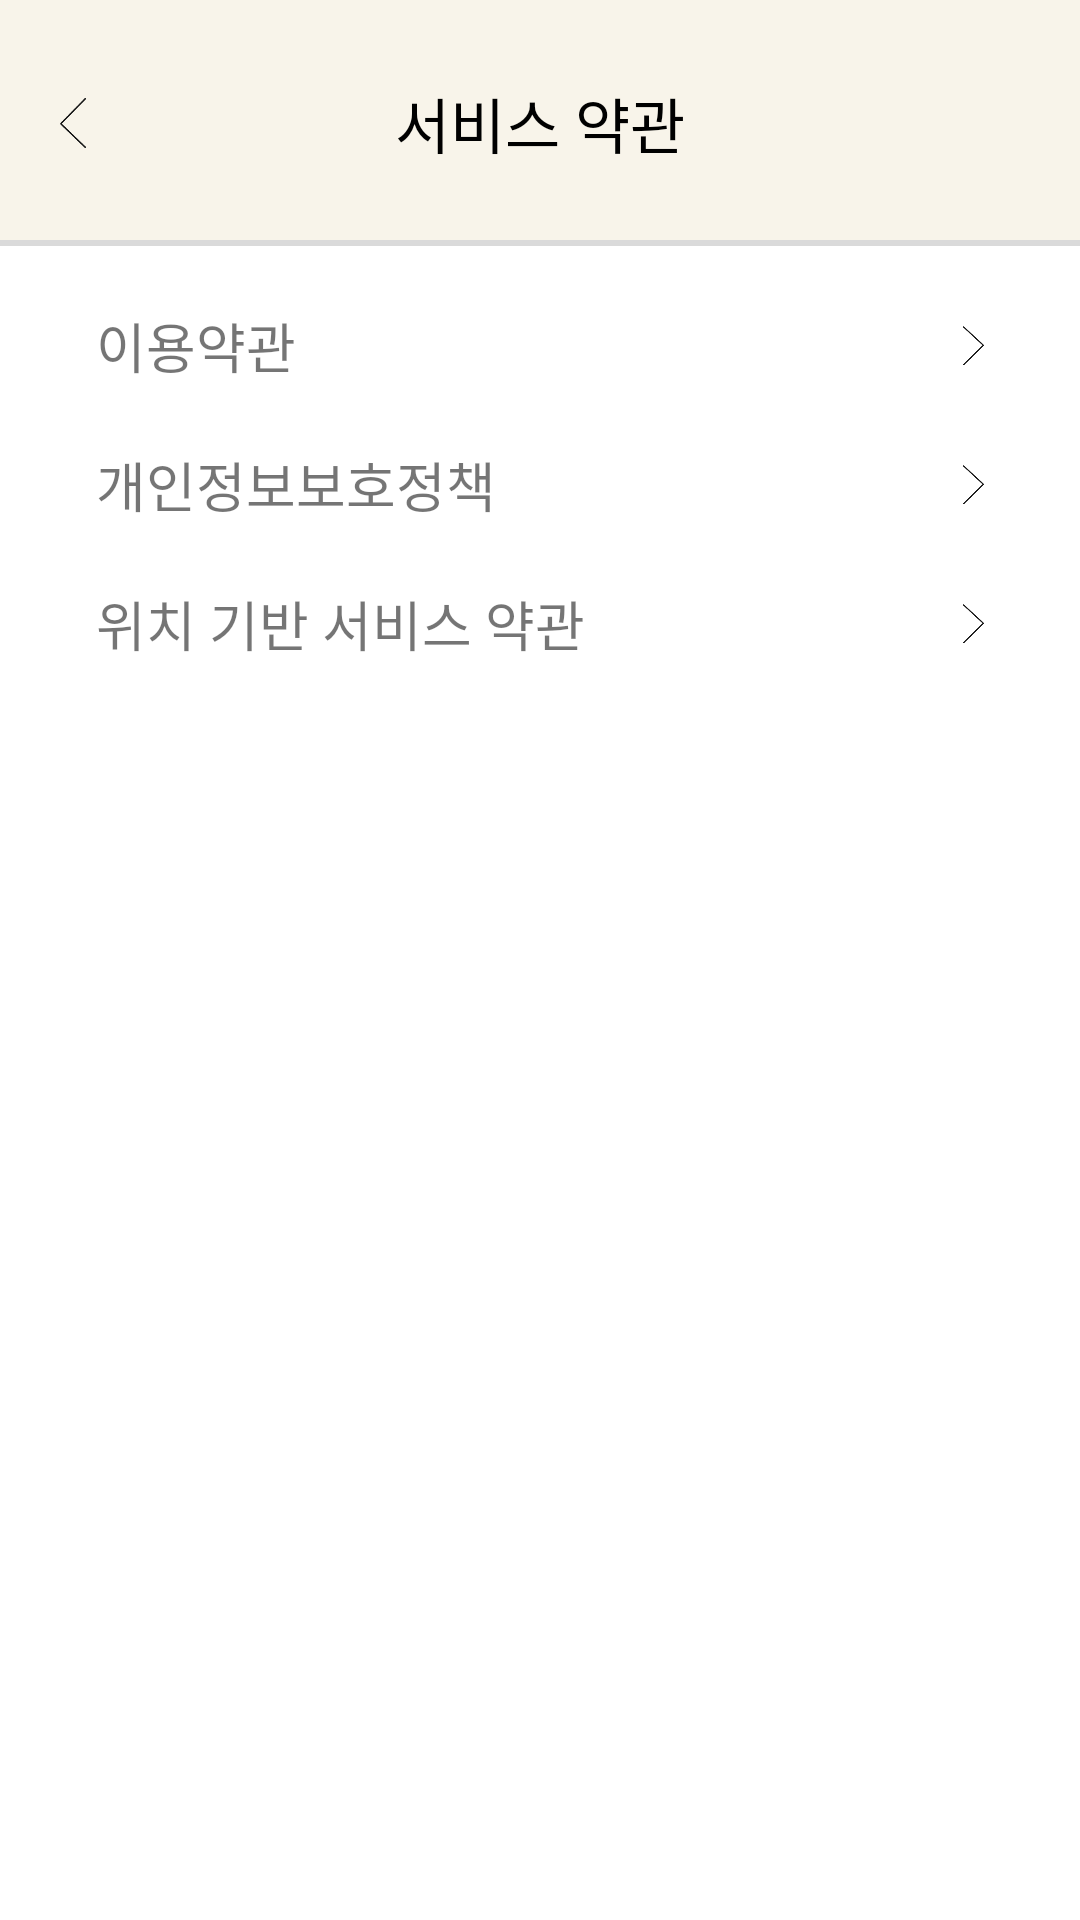

Here is an Android app screen rendered from its layout file. Give the layout XML and the strings, colors and styles it references.
<!-- AndroidManifest.xml: application theme Theme.Umc_pj -->
<!-- res/layout/activity_service.xml -->
<?xml version="1.0" encoding="utf-8"?>
<androidx.constraintlayout.widget.ConstraintLayout
    android:id="@+id/background"
    xmlns:android="http://schemas.android.com/apk/res/android"
    xmlns:app="http://schemas.android.com/apk/res-auto"
    xmlns:tools="http://schemas.android.com/tools"
    android:layout_width="match_parent"
    android:background="#F8F4EA"
    android:layout_height="match_parent">

    <View
        android:id="@+id/layout"
        android:layout_width="match_parent"
        android:layout_height="0dp"
        android:background="@color/white"
        app:layout_constraintBottom_toBottomOf="parent"
        app:layout_constraintEnd_toEndOf="parent"
        app:layout_constraintStart_toStartOf="parent"
        app:layout_constraintTop_toBottomOf="@+id/text2" />

    <View
        android:id="@+id/line"
        android:layout_width="match_parent"
        android:layout_height="2dp"
        app:layout_constraintStart_toStartOf="parent"
        app:layout_constraintEnd_toEndOf="parent"
        app:layout_constraintBottom_toTopOf="@+id/layout"
        android:background="#DADADA" />

    <androidx.appcompat.widget.AppCompatButton
        android:id="@+id/back_button"
        android:layout_width="8.5dp"
        android:layout_height="16.5dp"
        android:background="@drawable/backbtn"
        app:layout_constraintTop_toTopOf="@+id/text1"
        app:layout_constraintBottom_toBottomOf="@+id/text1"
        app:layout_constraintStart_toStartOf="parent"
        android:layout_marginStart="20dp"/>

    <TextView
        android:id="@+id/text1"
        android:layout_width="wrap_content"
        android:layout_height="wrap_content"
        android:textColor="@color/black"
        android:text="서비스 약관"
        android:textSize="20sp"
        app:layout_constraintStart_toStartOf="parent"
        app:layout_constraintEnd_toEndOf="parent"
        app:layout_constraintTop_toTopOf="parent"
        app:layout_constraintBottom_toBottomOf="@+id/line"/>

    <TextView
        android:id="@+id/text2"
        android:layout_width="wrap_content"
        android:layout_height="wrap_content"
        android:text=""
        android:textStyle="bold"
        android:textColor="@color/black"
        android:textSize="18dp"
        android:layout_marginTop="2dp"
        app:layout_constraintStart_toEndOf="@id/back_button"
        app:layout_constraintTop_toBottomOf="@+id/text1" />



    <TextView
        android:id="@+id/service1"
        android:layout_width="wrap_content"
        android:layout_height="wrap_content"
        android:layout_marginStart="32dp"
        android:layout_marginTop="20dp"
        android:text="이용약관"
        android:textSize="18dp"
        app:layout_constraintStart_toStartOf="parent"
        app:layout_constraintTop_toBottomOf="@+id/line" />

    <androidx.appcompat.widget.AppCompatButton
        android:id="@+id/btn1"
        android:layout_width="7dp"
        android:layout_height="13dp"
        app:layout_constraintTop_toTopOf="@+id/service1"
        app:layout_constraintBottom_toBottomOf="@+id/service1"
        app:layout_constraintEnd_toEndOf="parent"
        android:layout_marginRight="32dp"
        android:background="@drawable/confirm_btn" />

    <TextView
        android:id="@+id/service2"
        android:layout_width="wrap_content"
        android:layout_height="wrap_content"
        android:layout_marginStart="32dp"
        android:layout_marginTop="20dp"
        android:text="개인정보보호정책"
        android:textSize="18dp"
        app:layout_constraintStart_toStartOf="parent"
        app:layout_constraintTop_toBottomOf="@+id/service1" />

    <androidx.appcompat.widget.AppCompatButton
        android:id="@+id/btn2"
        android:layout_width="7dp"
        android:layout_height="13dp"
        app:layout_constraintTop_toTopOf="@+id/service2"
        app:layout_constraintBottom_toBottomOf="@+id/service2"
        app:layout_constraintEnd_toEndOf="parent"
        android:layout_marginRight="32dp"
        android:background="@drawable/confirm_btn" />

    <TextView
        android:id="@+id/service3"
        android:layout_width="wrap_content"
        android:layout_height="wrap_content"
        android:layout_marginStart="32dp"
        android:layout_marginTop="20dp"
        android:text="위치 기반 서비스 약관"
        android:textSize="18dp"
        app:layout_constraintStart_toStartOf="parent"
        app:layout_constraintTop_toBottomOf="@+id/service2" />

    <androidx.appcompat.widget.AppCompatButton
        android:id="@+id/btn3"
        android:layout_width="7dp"
        android:layout_height="13dp"
        app:layout_constraintTop_toTopOf="@+id/service3"
        app:layout_constraintBottom_toBottomOf="@+id/service3"
        app:layout_constraintEnd_toEndOf="parent"
        android:layout_marginRight="32dp"
        android:background="@drawable/confirm_btn" />
</androidx.constraintlayout.widget.ConstraintLayout>
<!-- resources referenced by this layout -->
<resources>
  <color name="black">#FF000000</color>
  <color name="white">#FFFFFFFF</color>
  <!-- drawable backbtn: png bitmap (drawable, 647 bytes) -->
  <!-- drawable confirm_btn: png bitmap (drawable, 716 bytes) -->
  <style name="Theme.Umc_pj" parent="Theme.AppCompat.Light.NoActionBar">
          
          <item name="colorPrimary">@color/purple_500</item>
          <item name="colorPrimaryVariant">@color/purple_700</item>
          <item name="colorOnPrimary">@color/white</item>
          
          <item name="colorSecondary">@color/teal_200</item>
          <item name="colorSecondaryVariant">@color/teal_700</item>
          <item name="colorOnSecondary">@color/black</item>
          
          <item name="android:statusBarColor" tools:targetApi="l">?attr/colorPrimaryVariant</item>
          
          <item name="windowNoTitle">true</item>
  
      </style>
  <color name="purple_500">#FF6200EE</color>
  <color name="purple_700">#FF3700B3</color>
  <color name="teal_200">#FF03DAC5</color>
  <color name="teal_700">#FF018786</color>
</resources>
